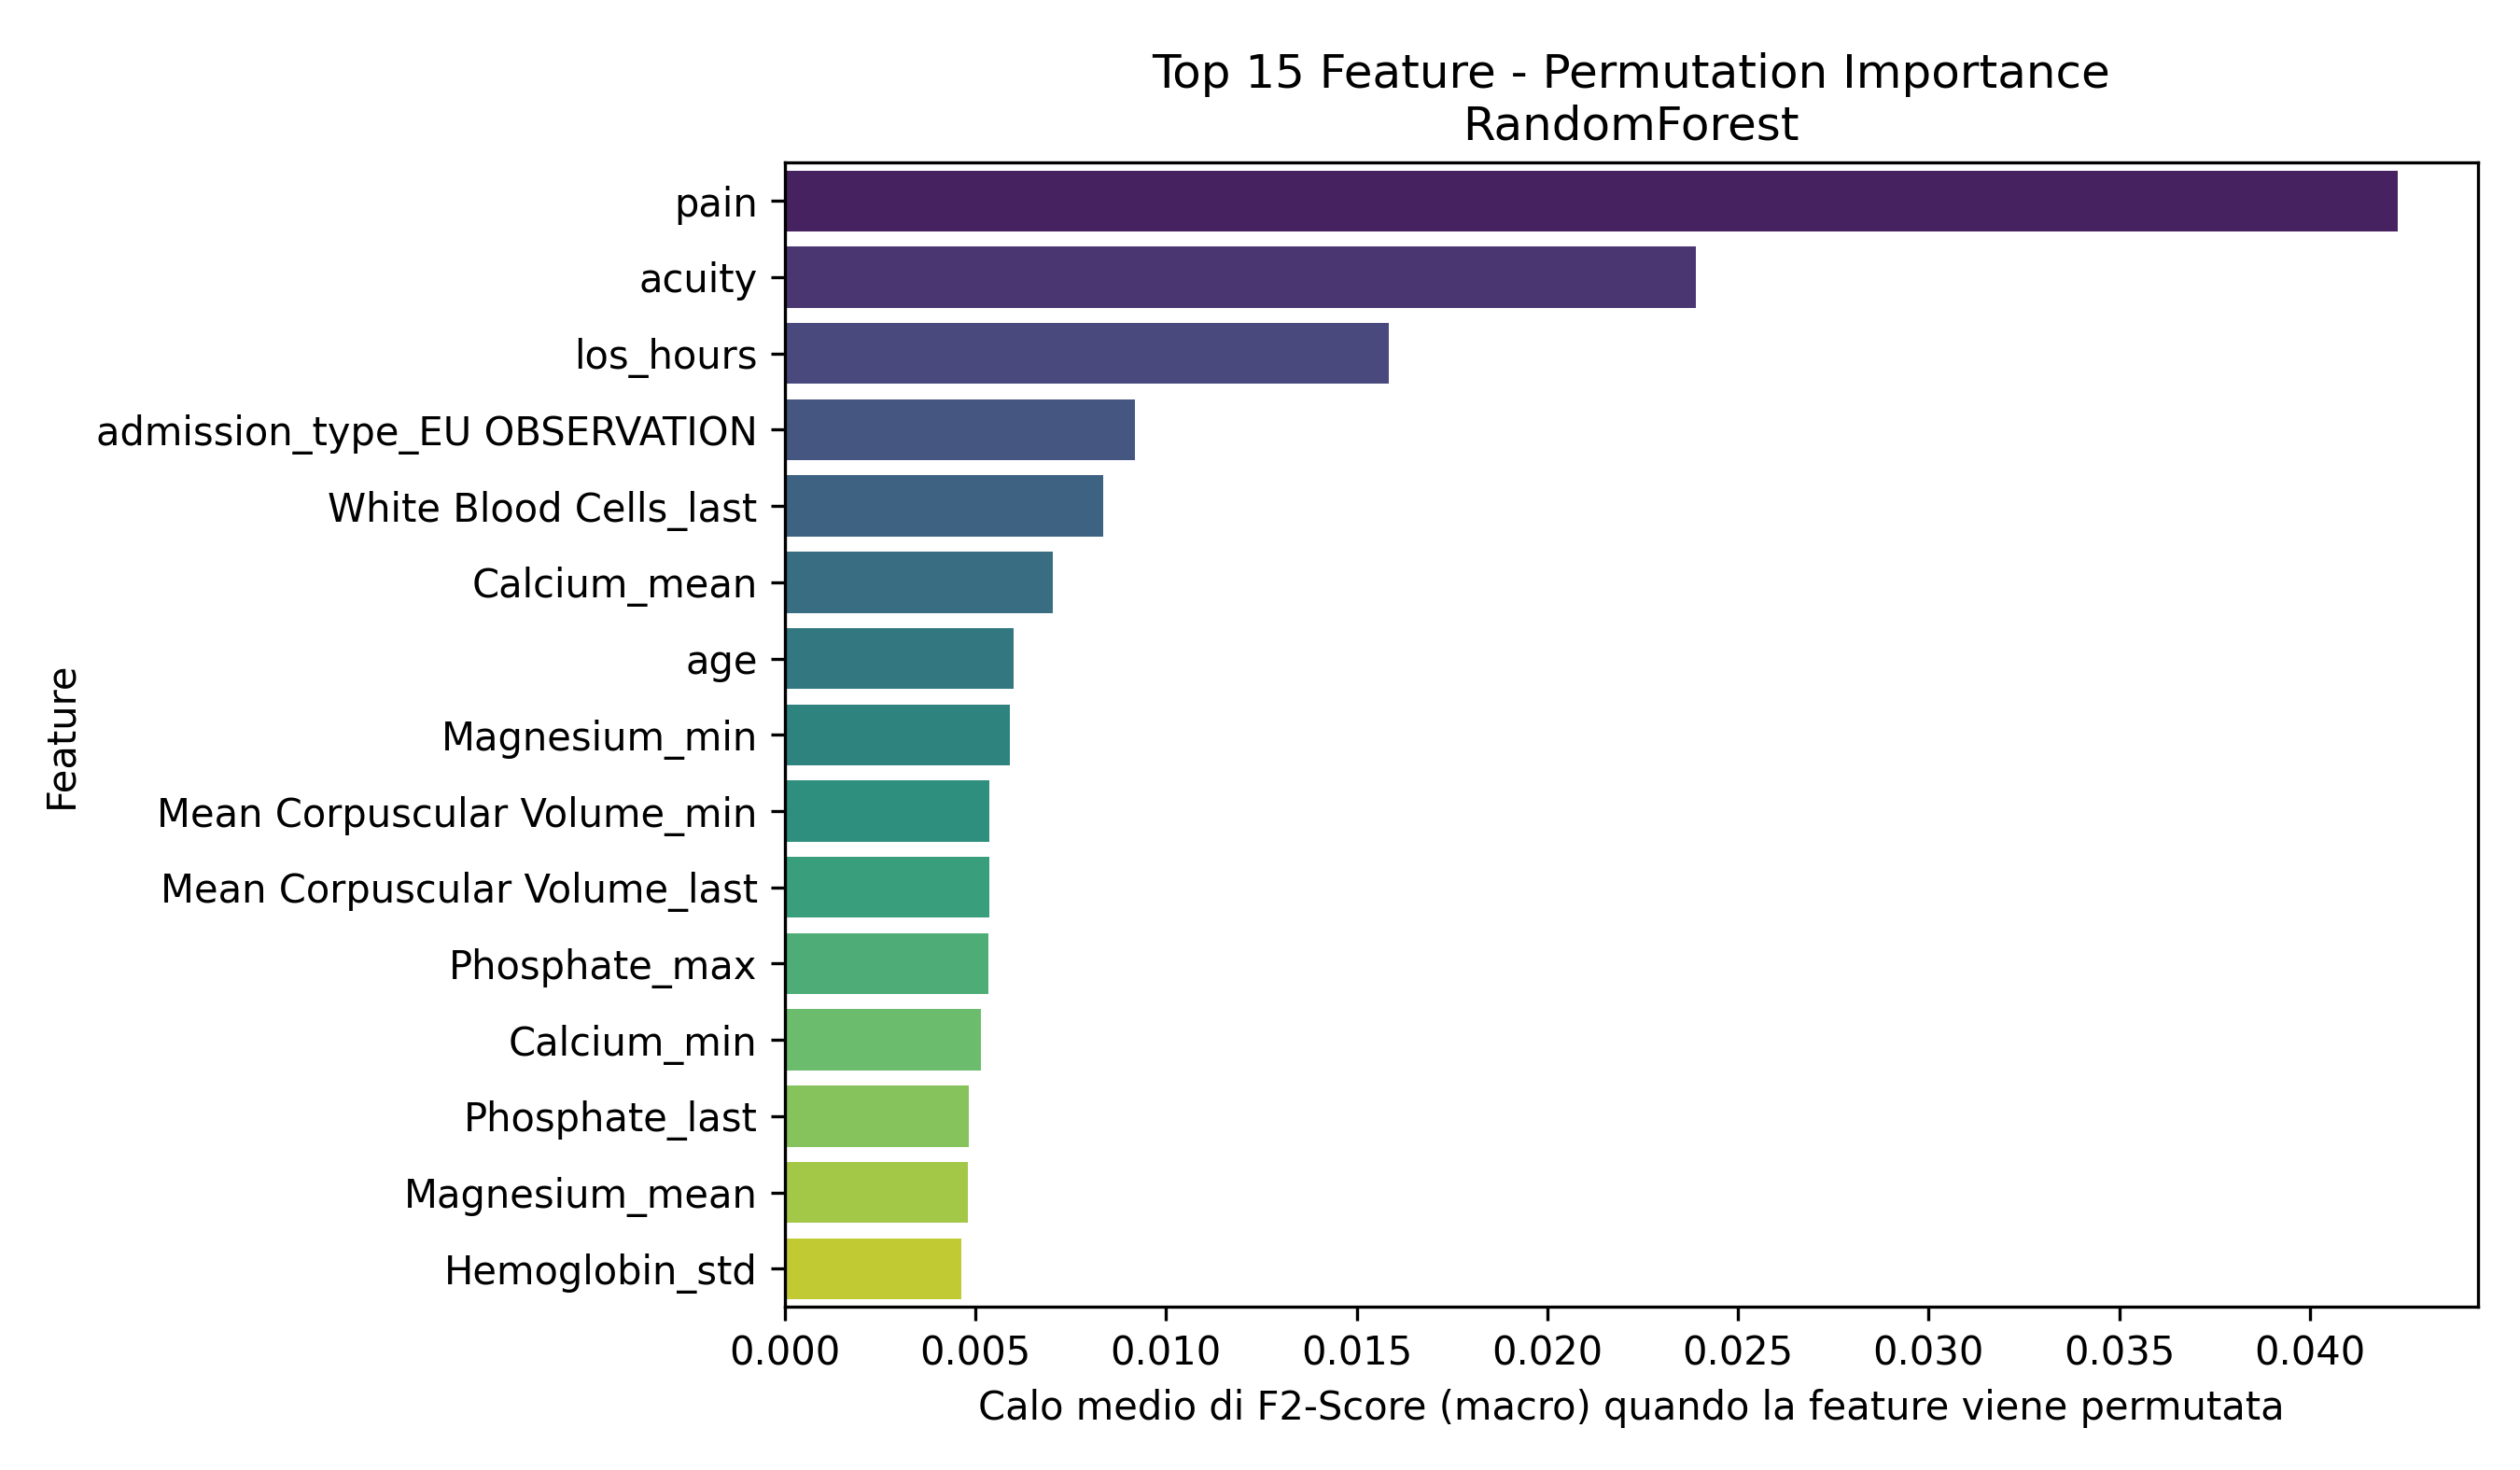

The file beside this chart, header and first rows:
Feature, Importanza_Media
pain, 0.0423
acuity, 0.02389
los_hours, 0.01585
admission_type_EU OBSERVATION, 0.009188
White Blood Cells_last, 0.008345
Calcium_mean, 0.007026
age, 0.006004
Magnesium_min, 0.005901
Mean Corpuscular Volume_min, 0.005376
Mean Corpuscular Volume_last, 0.005366
Phosphate_max, 0.005329
Calcium_min, 0.005133
Phosphate_last, 0.004821
Magnesium_mean, 0.004792
Hemoglobin_std, 0.00464
White Blood Cells_mean, 0.004597
Phosphate_median, 0.004528
Phosphate_min, 0.004509
admission_type_SURGICAL SAME DAY ADMISSI…, 0.004494
Calcium_median, 0.004406
White Blood Cells_count, 0.004309
Calcium_trend, 0.004049
Magnesium_max, 0.003966
White Blood Cells_min, 0.003633
Bicarbonate_median, 0.00354
Calcium_last, 0.003455
Red Blood Cells_first, 0.003448
sbp_is_missing, 0.003354
o2sat, 0.003227
Bicarbonate_mean, 0.0032
dbp, 0.003057
Hematocrit_first, 0.003041
Platelet Count_median, 0.002843
Bicarbonate_max, 0.002737
White Blood Cells_median, 0.00273
o2sat_is_missing, 0.002627
gender_M, 0.002597
Hemoglobin_last, 0.00249
Mean Corpuscular Volume_std, 0.002478
Magnesium_median, 0.002452
Hemoglobin_trend, 0.002334
Phosphate_std, 0.002136
Red Blood Cells_first_is_missing, 0.002024
Hemoglobin_first, 0.001981
Bicarbonate_min, 0.001962
Mean Corpuscular Volume_max, 0.001873
Red Blood Cells_mean, 0.001864
Red Blood Cells_median, 0.001775
Red Blood Cells_last_is_missing, 0.001746
Red Blood Cells_mean_is_missing, 0.001746
Red Blood Cells_trend_is_missing, 0.001746
Magnesium_last, 0.001623
Mean Corpuscular Volume_count, 0.001528
Red Blood Cells_min, 0.001489
acuity_is_missing, 0.001467
Red Blood Cells_max_is_missing, 0.001467
Calcium_first, 0.001451
Hematocrit_last, 0.001424
Hemoglobin_mean, 0.001413
Hematocrit_max, 0.001399
... 220 more rows
